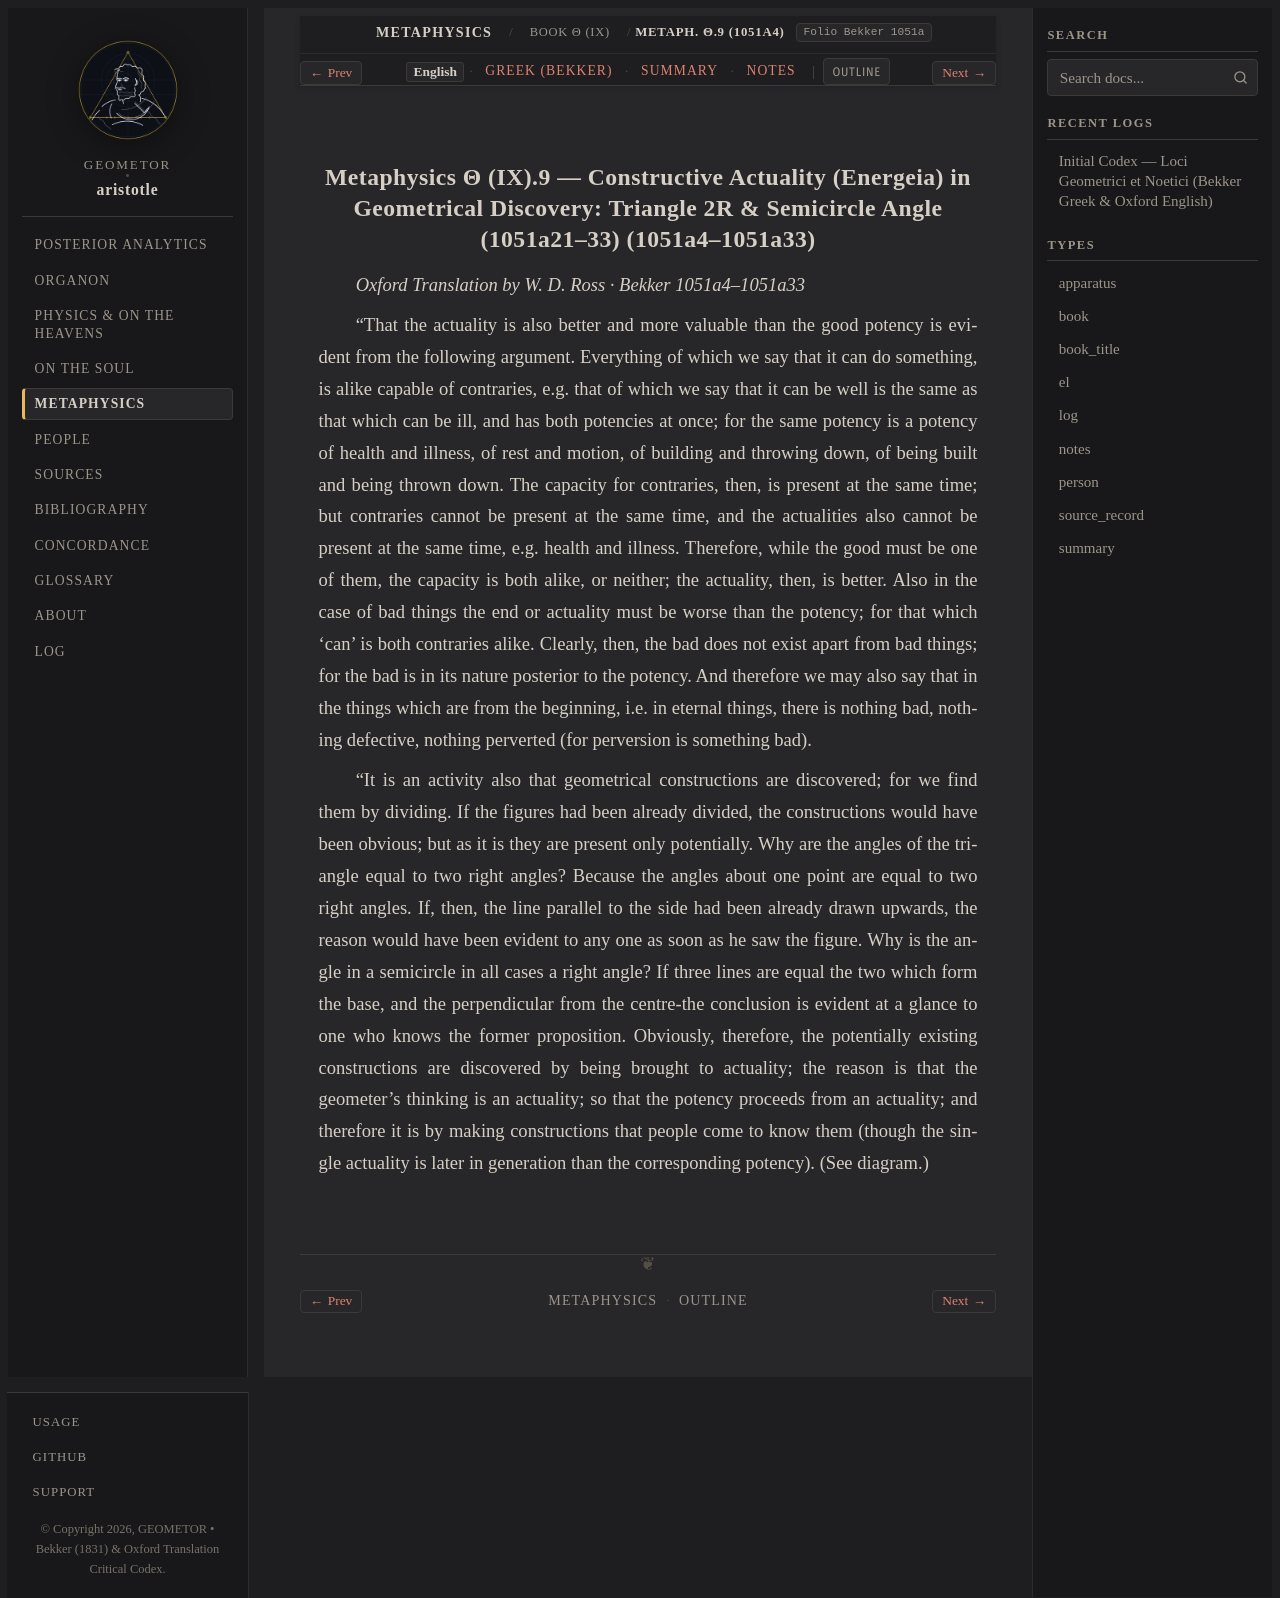

repository: geometor/aristotle · page: metaphysica/book_theta/ch_09/index.html · generator: sphinx

:order: 9
:layout: book
:type: book
:title: Constructive Actuality (Energeia) in Geometrical Discovery: Triangle 2R & Semicircle Angle (1051a21–33)
:canonical_id: Metaph. Θ.9 (1051a4)
:folio: Bekker 1051a
:tracks: English: index | Greek: greek | Summary: summary | Notes: notes

.. _liber-5b-hyle-noete-energeia-pulchritudo-en-c3:

Metaphysics Θ (IX).9 — Constructive Actuality (Energeia) in Geometrical Discovery: Triangle 2R & Semicircle Angle (1051a21–33) (1051a4–1051a33)
-----------------------------------------------------------------------------------------------------------------------------------------------

*Oxford Translation by W. D. Ross · Bekker 1051a4–1051a33*

.. _bekker-1051a:
.. _bekker-1051a24:
.. _bekker-1051a26:
.. _bekker-1051a32:

.. folio:: Bekker 1051a

"That the actuality is also better and more valuable than the good potency is evident from the following argument. Everything of which we say that it can do something, is alike capable of contraries, e.g. that of which we say that it can be well is the same as that which can be ill, and has both potencies at once; for the same potency is a potency of health and illness, of rest and motion, of building and throwing down, of being built and being thrown down. The capacity for contraries, then, is present at the same time; but contraries cannot be present at the same time, and the actualities also cannot be present at the same time, e.g. health and illness. Therefore, while the good must be one of them, the capacity is both alike, or neither; the actuality, then, is better. Also in the case of bad things the end or actuality must be worse than the potency; for that which 'can' is both contraries alike. Clearly, then, the bad does not exist apart from bad things; for the bad is in its nature posterior to the potency. And therefore we may also say that in the things which are from the beginning, i.e. in eternal things, there is nothing bad, nothing defective, nothing perverted (for perversion is something bad).

"It is an activity also that geometrical constructions are discovered; for we find them by dividing. If the figures had been already divided, the constructions would have been obvious; but as it is they are present only potentially. Why are the angles of the triangle equal to two right angles? Because the angles about one point are equal to two right angles. If, then, the line parallel to the side had been already drawn upwards, the reason would have been evident to any one as soon as he saw the figure. Why is the angle in a semicircle in all cases a right angle? If three lines are equal the two which form the base, and the perpendicular from the centre-the conclusion is evident at a glance to one who knows the former proposition. Obviously, therefore, the potentially existing constructions are discovered by being brought to actuality; the reason is that the geometer's thinking is an actuality; so that the potency proceeds from an actuality; and therefore it is by making constructions that people come to know them (though the single actuality is later in generation than the corresponding potency). (See diagram.)
